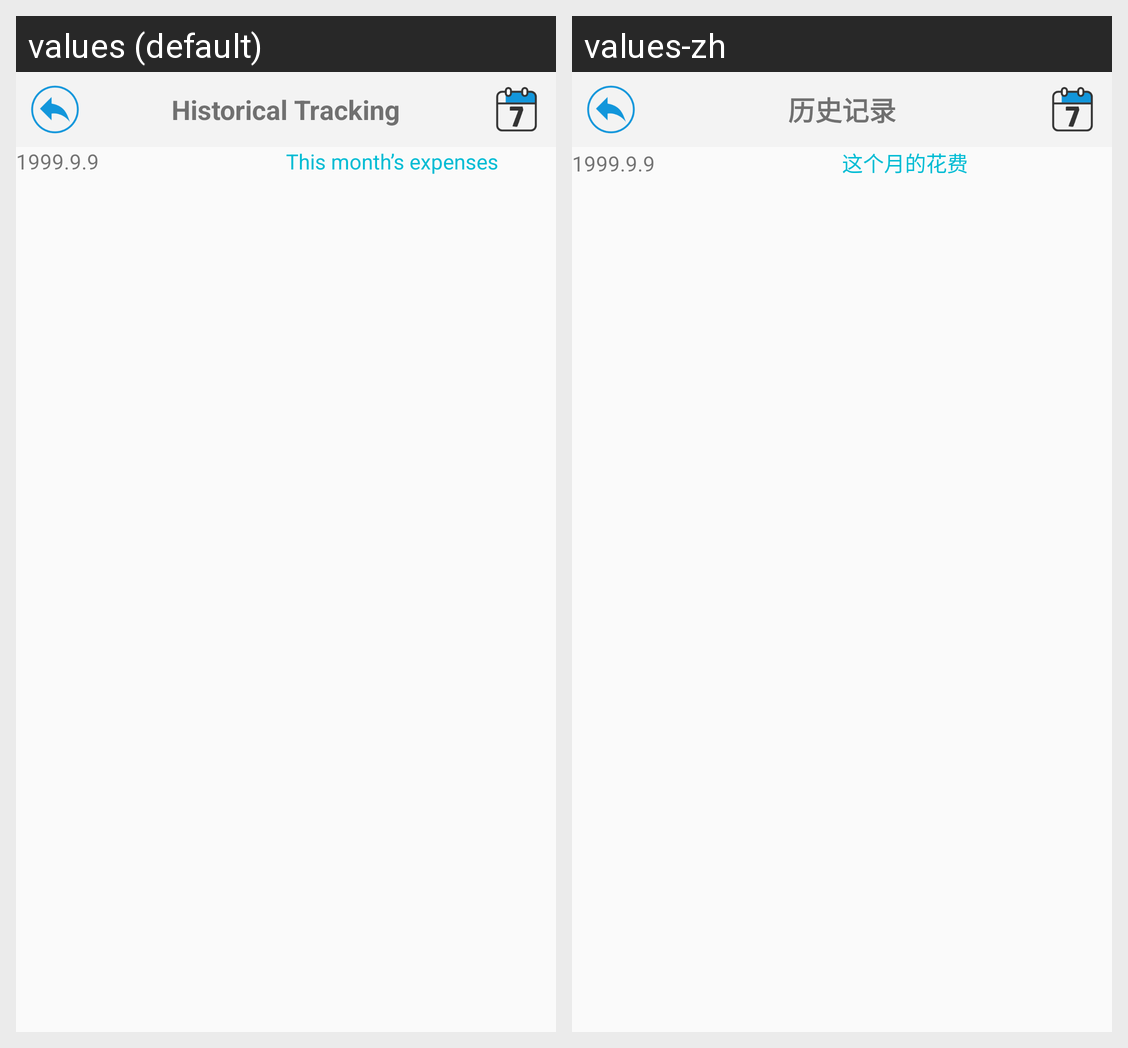

The Android screen above is rendered under two locales of the same app. Produce the string resources it draws, with the default and per-locale values.
Android screen res/layout/activity_history.xml rendered under 2 locales, left to right: values (default), values-zh. Device: Nexus 5 (rendered at 1080×1920; each locale shown at half size, 540×960, under a caption strip naming it); theme Theme.Tally.
Strings drawn on this screen, with the default value and each locale's value (text and hints the layout hard-codes, and strings that could not be matched under every locale, appear in the picture but are not listed):

history_record
  values: Historical Tracking
  values-zh: 历史记录

history_info
  values: This month’s expenses
  values-zh: 这个月的花费
